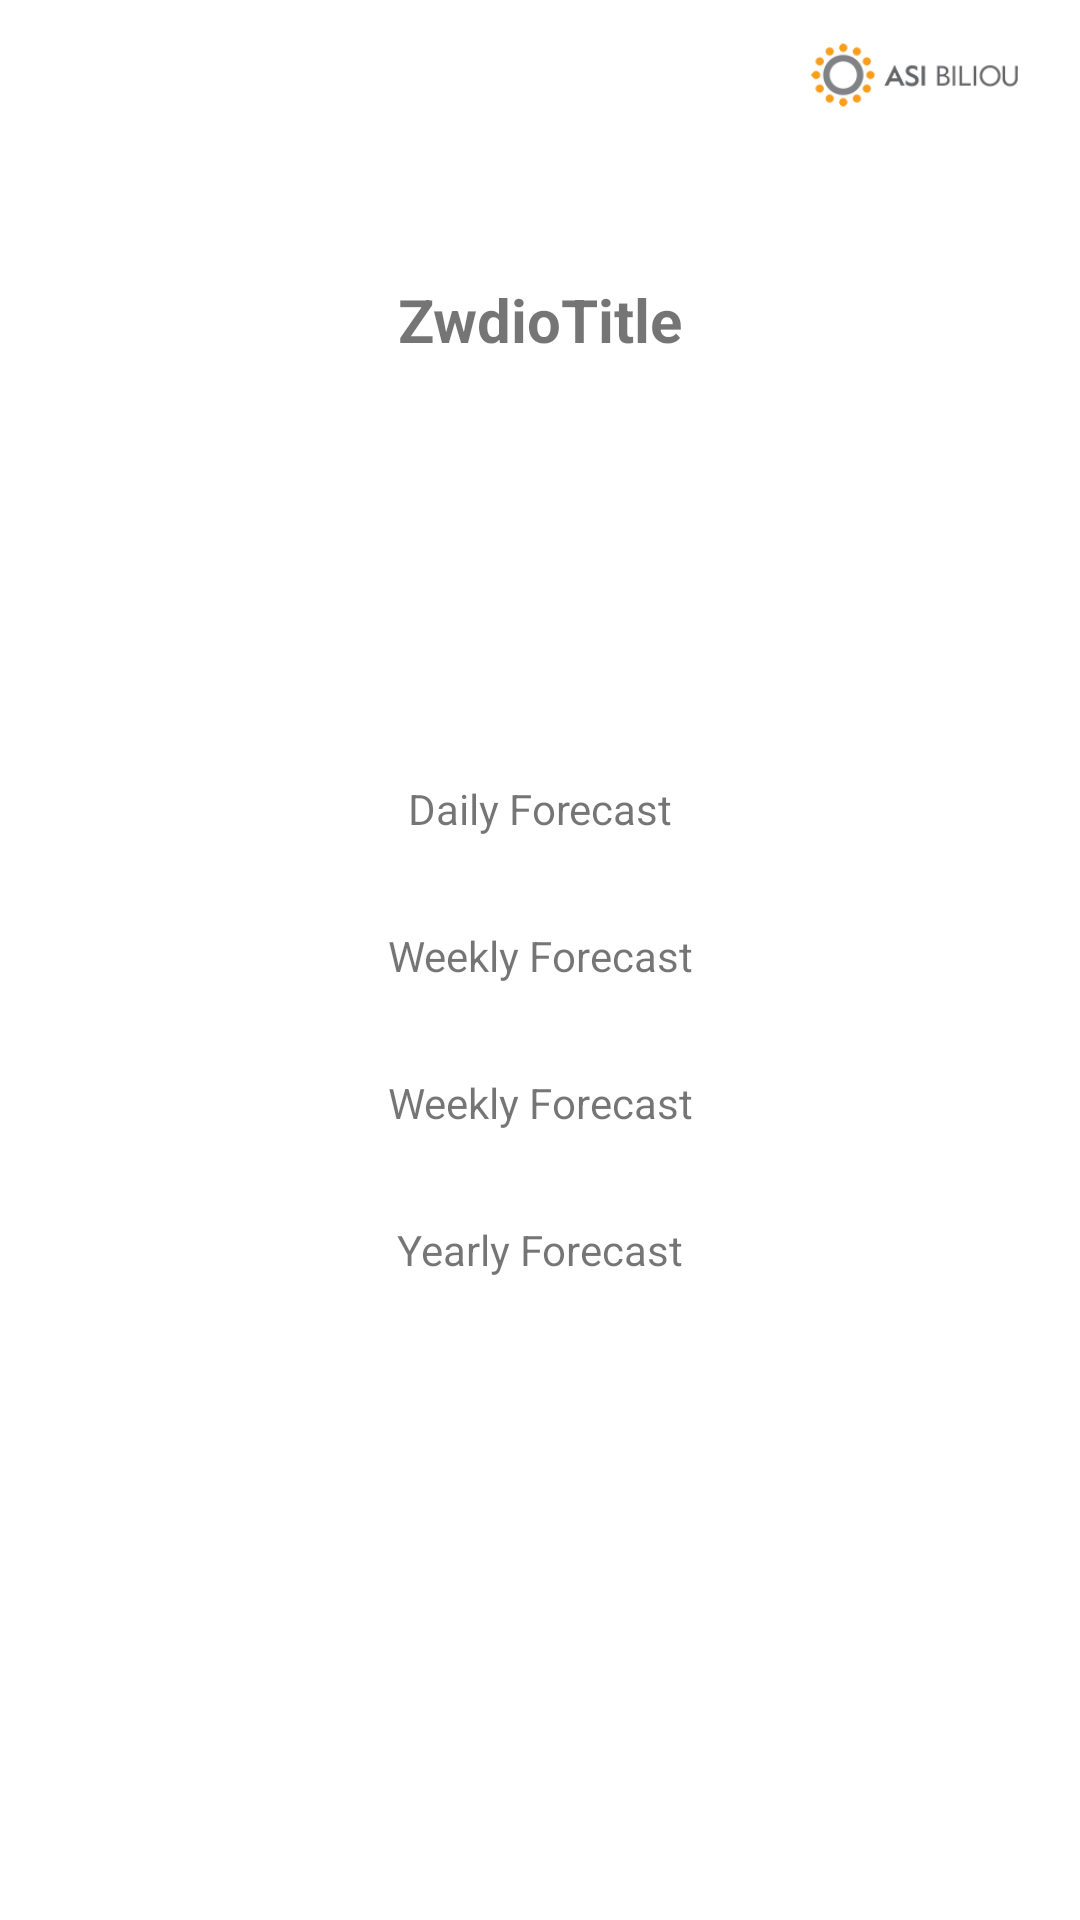

Reconstruct the res/layout file that produces this screen, plus the resources it refers to.
<!-- AndroidManifest.xml: application theme Theme.DailyForecasts -->
<!-- res/layout/zwdiolayout.xml -->
<?xml version="1.0" encoding="utf-8"?>
<androidx.constraintlayout.widget.ConstraintLayout xmlns:android="http://schemas.android.com/apk/res/android"
    xmlns:app="http://schemas.android.com/apk/res-auto"
    xmlns:tools="http://schemas.android.com/tools"
    android:layout_width="match_parent"
    android:layout_height="match_parent"
    tools:context=".ZwdioActivity">

    <ImageView
        android:id="@+id/zwdioPhoto"
        android:layout_width="100dp"
        android:layout_height="80dp"
        android:layout_marginTop="150dp"
        app:layout_constraintLeft_toLeftOf="parent"
        app:layout_constraintRight_toRightOf="parent"
        app:layout_constraintTop_toTopOf="parent" />

    <TextView
        android:id="@+id/zwdioname"
        android:layout_width="wrap_content"
        android:layout_height="wrap_content"
        android:layout_marginBottom="30dp"
        android:text="@string/zwdiotitle"
        android:textSize="20sp"
        android:textStyle="bold"
        app:layout_constraintBottom_toTopOf="@id/zwdioPhoto"
        app:layout_constraintLeft_toLeftOf="parent"
        app:layout_constraintRight_toRightOf="parent" />

    <TextView
        android:id="@+id/dailyForecast"
        android:layout_width="wrap_content"
        android:layout_height="wrap_content"
        android:layout_marginTop="30dp"
        android:text="@string/dailyforecast"
        app:layout_constraintLeft_toLeftOf="parent"
        app:layout_constraintRight_toRightOf="parent"
        app:layout_constraintTop_toBottomOf="@id/zwdioPhoto" />

    <TextView
        android:id="@+id/weeklyForecast"
        android:layout_width="wrap_content"
        android:layout_height="wrap_content"
        android:layout_marginTop="30dp"
        android:text="@string/weeklyforecast"
        app:layout_constraintLeft_toLeftOf="parent"
        app:layout_constraintRight_toRightOf="parent"
        app:layout_constraintTop_toBottomOf="@id/dailyForecast" />

    <TextView
        android:id="@+id/monthlyForecast"
        android:layout_width="wrap_content"
        android:layout_height="wrap_content"
        android:layout_marginTop="30dp"
        android:text="@string/weeklyforecast"
        app:layout_constraintLeft_toLeftOf="parent"
        app:layout_constraintRight_toRightOf="parent"
        app:layout_constraintTop_toBottomOf="@id/weeklyForecast" />

    <TextView
        android:id="@+id/yearlyForecast"
        android:layout_width="wrap_content"
        android:layout_height="wrap_content"
        android:layout_marginTop="30dp"
        android:text="@string/yearlyforecast"
        app:layout_constraintLeft_toLeftOf="parent"
        app:layout_constraintRight_toRightOf="parent"
        app:layout_constraintTop_toBottomOf="@id/monthlyForecast" />

    <ImageView
        android:id="@+id/asiLogo"
        android:layout_width="70dp"
        android:layout_height="50dp"
        android:layout_marginRight="20dp"
        android:src="@drawable/asilogo"
        app:layout_constraintRight_toRightOf="parent"
        app:layout_constraintTop_toTopOf="parent" />

    <ImageView
        android:id="@+id/backButton"
        android:layout_width="70dp"
        android:layout_height="50dp"
        android:padding="10dp"
        android:src="@drawable/ic_baseline_arrow_back_24"
        app:layout_constraintLeft_toLeftOf="parent"
        app:layout_constraintTop_toTopOf="parent" />

</androidx.constraintlayout.widget.ConstraintLayout>
<!-- resources referenced by this layout -->
<resources>
  <!-- drawable asilogo: png bitmap (drawable, 4410 bytes) -->
  <string name="dailyforecast">Daily Forecast</string>
  <string name="weeklyforecast">Weekly Forecast</string>
  <string name="yearlyforecast">Yearly Forecast</string>
  <string name="zwdiotitle">ZwdioTitle</string>
  <style name="Theme.DailyForecasts" parent="Theme.MaterialComponents.DayNight.DarkActionBar">
          
          <item name="colorPrimary">@color/purple_500</item>
          <item name="colorPrimaryVariant">@color/purple_700</item>
          <item name="colorOnPrimary">@color/white</item>
          
          <item name="colorSecondary">@color/teal_200</item>
          <item name="colorSecondaryVariant">@color/teal_700</item>
          <item name="colorOnSecondary">@color/black</item>
          
          <item name="android:statusBarColor" tools:targetApi="l">?attr/colorPrimaryVariant</item>
          
      </style>
  <!-- not gathered from this repository: default colours our renderer supplied (Android Studio template values) -->
  <color name="purple_500">#FF6200EE</color>
  <color name="purple_700">#FF3700B3</color>
  <color name="teal_200">#FF03DAC5</color>
  <color name="teal_700">#FF018786</color>
  <color name="black">#FF000000</color>
  <color name="white">#FFFFFFFF</color>
</resources>
